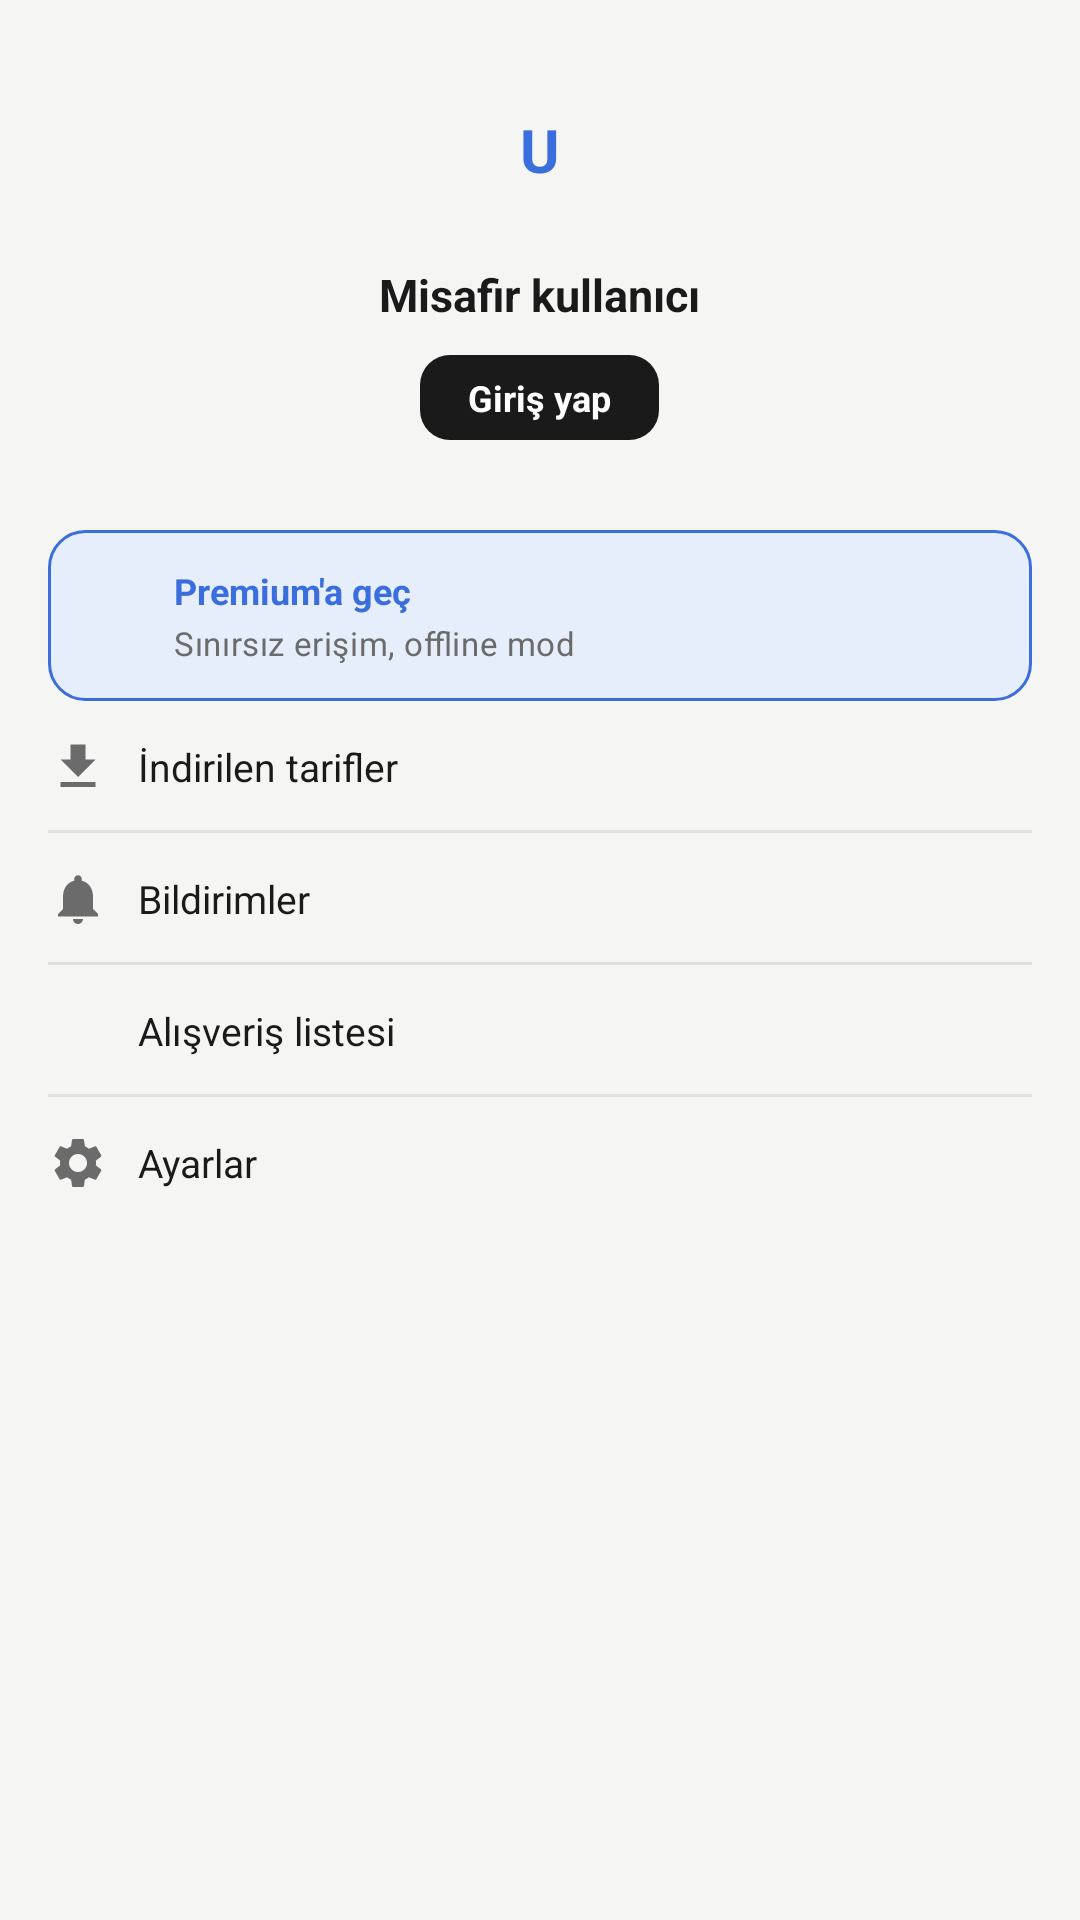

Produce the Android XML layout that renders to this screen, including the resource entries it uses.
<!-- AndroidManifest.xml: application theme Theme.Yemivo -->
<!-- res/layout/fragment_profile.xml -->
<?xml version="1.0" encoding="utf-8"?>
<androidx.constraintlayout.widget.ConstraintLayout xmlns:android="http://schemas.android.com/apk/res/android"
    xmlns:app="http://schemas.android.com/apk/res-auto"
    android:layout_width="match_parent"
    android:layout_height="match_parent"
    android:background="@color/page_bg">

    

    <LinearLayout
        android:id="@+id/header"
        android:layout_width="0dp"
        android:layout_height="wrap_content"
        android:layout_marginTop="@dimen/spacing_xl_xxl"
        android:gravity="center"
        android:orientation="vertical"
        android:paddingBottom="@dimen/spacing_md_lg"
        app:layout_constraintEnd_toEndOf="parent"
        app:layout_constraintStart_toStartOf="parent"
        app:layout_constraintTop_toTopOf="parent">

        <TextView
            android:id="@+id/ivAvatar"
            android:layout_width="@dimen/avatar_size_lg"
            android:layout_height="@dimen/avatar_size_lg"
            android:background="@drawable/bg_circle_accent"
            android:gravity="center"
            android:text="U"
            android:textColor="@color/accent"
            android:textSize="@dimen/text_headline"
            android:textStyle="bold" />

        <TextView
            android:id="@+id/tvUserLabel"
            android:layout_width="wrap_content"
            android:layout_height="wrap_content"
            android:layout_marginTop="@dimen/spacing_sm_md"
            android:text="@string/profile_guest_user"
            android:textColor="@color/text_primary"
            android:textSize="@dimen/text_title_sm"
            android:textStyle="bold" />

        <TextView
            android:id="@+id/btnLogin"
            style="@style/Widget.Yemivo.ButtonDark"
            android:layout_width="wrap_content"
            android:layout_height="wrap_content"
            android:layout_marginTop="@dimen/spacing_sm_md"
            android:paddingStart="@dimen/spacing_lg"
            android:paddingEnd="@dimen/spacing_lg"
            android:paddingTop="@dimen/spacing_xs"
            android:paddingBottom="@dimen/spacing_xs"
            android:text="@string/action_login"
            android:textSize="@dimen/text_body_sm" />

    </LinearLayout>

    

    <LinearLayout
        android:id="@+id/premiumBanner"
        android:layout_width="0dp"
        android:layout_height="wrap_content"
        android:layout_marginStart="@dimen/spacing_lg"
        android:layout_marginTop="@dimen/spacing_lg"
        android:layout_marginEnd="@dimen/spacing_lg"
        android:background="@drawable/bg_premium_banner"
        android:gravity="center_vertical"
        android:orientation="horizontal"
        android:padding="@dimen/spacing_md"
        app:layout_constraintEnd_toEndOf="parent"
        app:layout_constraintStart_toStartOf="parent"
        app:layout_constraintTop_toBottomOf="@id/header">

        <ImageView
            android:layout_width="20dp"
            android:layout_height="20dp"
            android:contentDescription="@null"
            android:src="@drawable/ic_star_filled"
            app:tint="@color/accent" />

        <LinearLayout
            android:layout_width="0dp"
            android:layout_height="wrap_content"
            android:layout_marginStart="@dimen/spacing_sm_md"
            android:layout_weight="1"
            android:orientation="vertical">

            <TextView
                android:layout_width="wrap_content"
                android:layout_height="wrap_content"
                android:text="@string/premium_go_premium"
                android:textColor="@color/accent"
                android:textSize="@dimen/text_body_sm"
                android:textStyle="bold" />

            <TextView
                android:layout_width="wrap_content"
                android:layout_height="wrap_content"
                android:layout_marginTop="@dimen/spacing_xxxs"
                android:text="@string/premium_unlimited_offline"
                android:textAppearance="@style/TextAppearance.Yemivo.BodySecondary"
                android:textSize="@dimen/text_sm" />

        </LinearLayout>

    </LinearLayout>

    

    <LinearLayout
        android:id="@+id/menu"
        android:layout_width="0dp"
        android:layout_height="wrap_content"
        android:layout_marginStart="@dimen/spacing_lg"
        android:layout_marginEnd="@dimen/spacing_lg"
        android:orientation="vertical"
        app:layout_constraintEnd_toEndOf="parent"
        app:layout_constraintStart_toStartOf="parent"
        app:layout_constraintTop_toBottomOf="@id/premiumBanner">

        <LinearLayout
            android:id="@+id/rowDownloads"
            android:layout_width="match_parent"
            android:layout_height="wrap_content"
            android:background="@drawable/bg_divider_bottom"
            android:gravity="center_vertical"
            android:orientation="horizontal"
            android:paddingTop="@dimen/spacing_md"
            android:paddingBottom="@dimen/spacing_md">

            <ImageView
                android:layout_width="20dp"
                android:layout_height="20dp"
                android:contentDescription="@null"
                android:src="@drawable/ic_download"
                app:tint="@color/text_secondary" />

            <TextView
                android:layout_width="0dp"
                android:layout_height="wrap_content"
                android:layout_marginStart="@dimen/spacing_sm_md"
                android:layout_weight="1"
                android:text="@string/profile_menu_downloads"
                android:textColor="@color/text_primary"
                android:textSize="@dimen/text_body" />

            <ImageView
                android:layout_width="18dp"
                android:layout_height="18dp"
                android:contentDescription="@null"
                android:src="@drawable/ic_chevron_right"
                app:tint="@color/text_muted" />

        </LinearLayout>

        <LinearLayout
            android:id="@+id/rowNotifications"
            android:layout_width="match_parent"
            android:layout_height="wrap_content"
            android:background="@drawable/bg_divider_bottom"
            android:gravity="center_vertical"
            android:orientation="horizontal"
            android:paddingTop="@dimen/spacing_md"
            android:paddingBottom="@dimen/spacing_md">

            <ImageView
                android:layout_width="20dp"
                android:layout_height="20dp"
                android:contentDescription="@null"
                android:src="@drawable/ic_bell"
                app:tint="@color/text_secondary" />

            <TextView
                android:layout_width="0dp"
                android:layout_height="wrap_content"
                android:layout_marginStart="@dimen/spacing_sm_md"
                android:layout_weight="1"
                android:text="@string/profile_menu_notifications"
                android:textColor="@color/text_primary"
                android:textSize="@dimen/text_body" />

            <ImageView
                android:layout_width="18dp"
                android:layout_height="18dp"
                android:contentDescription="@null"
                android:src="@drawable/ic_chevron_right"
                app:tint="@color/text_muted" />

        </LinearLayout>

        <LinearLayout
            android:id="@+id/rowShoppingList"
            android:layout_width="match_parent"
            android:layout_height="wrap_content"
            android:background="@drawable/bg_divider_bottom"
            android:gravity="center_vertical"
            android:orientation="horizontal"
            android:paddingTop="@dimen/spacing_md"
            android:paddingBottom="@dimen/spacing_md">

            <ImageView
                android:layout_width="20dp"
                android:layout_height="20dp"
                android:contentDescription="@null"
                android:src="@drawable/ic_share"
                app:tint="@color/text_secondary" />

            <TextView
                android:layout_width="0dp"
                android:layout_height="wrap_content"
                android:layout_marginStart="@dimen/spacing_sm_md"
                android:layout_weight="1"
                android:text="@string/profile_menu_shopping_list"
                android:textColor="@color/text_primary"
                android:textSize="@dimen/text_body" />

            <ImageView
                android:layout_width="18dp"
                android:layout_height="18dp"
                android:contentDescription="@null"
                android:src="@drawable/ic_chevron_right"
                app:tint="@color/text_muted" />

        </LinearLayout>

        <LinearLayout
            android:id="@+id/rowSettings"
            android:layout_width="match_parent"
            android:layout_height="wrap_content"
            android:gravity="center_vertical"
            android:orientation="horizontal"
            android:paddingTop="@dimen/spacing_md"
            android:paddingBottom="@dimen/spacing_md">

            <ImageView
                android:layout_width="20dp"
                android:layout_height="20dp"
                android:contentDescription="@null"
                android:src="@drawable/ic_settings"
                app:tint="@color/text_secondary" />

            <TextView
                android:layout_width="0dp"
                android:layout_height="wrap_content"
                android:layout_marginStart="@dimen/spacing_sm_md"
                android:layout_weight="1"
                android:text="@string/profile_menu_settings"
                android:textColor="@color/text_primary"
                android:textSize="@dimen/text_body" />

            <ImageView
                android:layout_width="18dp"
                android:layout_height="18dp"
                android:contentDescription="@null"
                android:src="@drawable/ic_chevron_right"
                app:tint="@color/text_muted" />

        </LinearLayout>

    </LinearLayout>

</androidx.constraintlayout.widget.ConstraintLayout>
<!-- resources referenced by this layout -->
<resources>
  <color name="accent">#FF3A6EDC</color>
  <color name="page_bg">#FFF5F5F4</color>
  <color name="text_muted">#FF9A9A9A</color>
  <color name="text_primary">#FF1A1A1A</color>
  <color name="text_secondary">#FF6B6B6B</color>
  <dimen name="avatar_size_lg">56dp</dimen>
  <dimen name="spacing_lg">16dp</dimen>
  <dimen name="spacing_md">12dp</dimen>
  <dimen name="spacing_md_lg">14dp</dimen>
  <dimen name="spacing_sm_md">10dp</dimen>
  <dimen name="spacing_xl_xxl">22dp</dimen>
  <dimen name="spacing_xs">6dp</dimen>
  <dimen name="spacing_xxxs">2dp</dimen>
  <dimen name="text_body">13sp</dimen>
  <dimen name="text_body_sm">12sp</dimen>
  <dimen name="text_headline">20sp</dimen>
  <dimen name="text_sm">11sp</dimen>
  <dimen name="text_title_sm">15sp</dimen>
  <!-- drawable bg_premium_banner (drawable) -->
  <?xml version="1.0" encoding="utf-8"?>
  <shape xmlns:android="http://schemas.android.com/apk/res/android" android:shape="rectangle">
      <solid android:color="@color/accent_bg" />
      <stroke android:width="1dp" android:color="@color/accent" />
      <corners android:radius="@dimen/radius_lg" />
  </shape>
  <!-- drawable ic_bell (drawable) -->
  <vector xmlns:android="http://schemas.android.com/apk/res/android"
      android:width="24dp"
      android:height="24dp"
      android:viewportWidth="24"
      android:viewportHeight="24"
      android:tint="?attr/colorControlNormal">
      <path
          android:fillColor="#FF000000"
          android:pathData="M12,22c1.1,0 2,-0.9 2,-2h-4c0,1.1 0.89,2 2,2zM18,16v-5c0,-3.07 -1.64,-5.64 -4.5,-6.32L13.5,4c0,-0.83 -0.67,-1.5 -1.5,-1.5s-1.5,0.67 -1.5,1.5v0.68C7.63,5.36 6,7.92 6,11v5l-2,2v1h16v-1z" />
  </vector>
  <!-- drawable ic_download (drawable) -->
  <vector xmlns:android="http://schemas.android.com/apk/res/android"
      android:width="24dp"
      android:height="24dp"
      android:viewportWidth="24"
      android:viewportHeight="24"
      android:tint="?attr/colorControlNormal">
      <path
          android:fillColor="#FF000000"
          android:pathData="M19,9h-4V3H9v6H5l7,7zM5,18v2h14v-2z" />
  </vector>
  <string name="action_login">Giriş yap</string>
  <string name="premium_go_premium">Premium\'a geç</string>
  <string name="premium_unlimited_offline">Sınırsız erişim, offline mod</string>
  <string name="profile_guest_user">Misafir kullanıcı</string>
  <string name="profile_menu_downloads">İndirilen tarifler</string>
  <string name="profile_menu_notifications">Bildirimler</string>
  <string name="profile_menu_settings">Ayarlar</string>
  <string name="profile_menu_shopping_list">Alışveriş listesi</string>
  <style name="TextAppearance.Yemivo.BodySecondary" parent="TextAppearance.MaterialComponents.Body2">
          <item name="android:textSize">@dimen/text_body_sm</item>
          <item name="android:textColor">@color/text_secondary</item>
      </style>
  <dimen name="divider_height">1dp</dimen>
  <color name="border">#FFE0E0E0</color>
  <color name="accent_bg">#FFE6EDFB</color>
  <dimen name="radius_lg">12dp</dimen>
  <!-- drawable bg_button_dark (drawable) -->
  <?xml version="1.0" encoding="utf-8"?>
  <shape xmlns:android="http://schemas.android.com/apk/res/android" android:shape="rectangle">
      <solid android:color="@color/cta_dark_bg" />
      <corners android:radius="@dimen/radius_md" />
  </shape>
  <color name="cta_dark_text">#FFFFFFFF</color>
  <color name="white">#FFFFFFFF</color>
  <color name="surface">#FFFFFFFF</color>
  <color name="cta_dark_bg">#FF1A1A1A</color>
  <dimen name="radius_md">10dp</dimen>
</resources>
